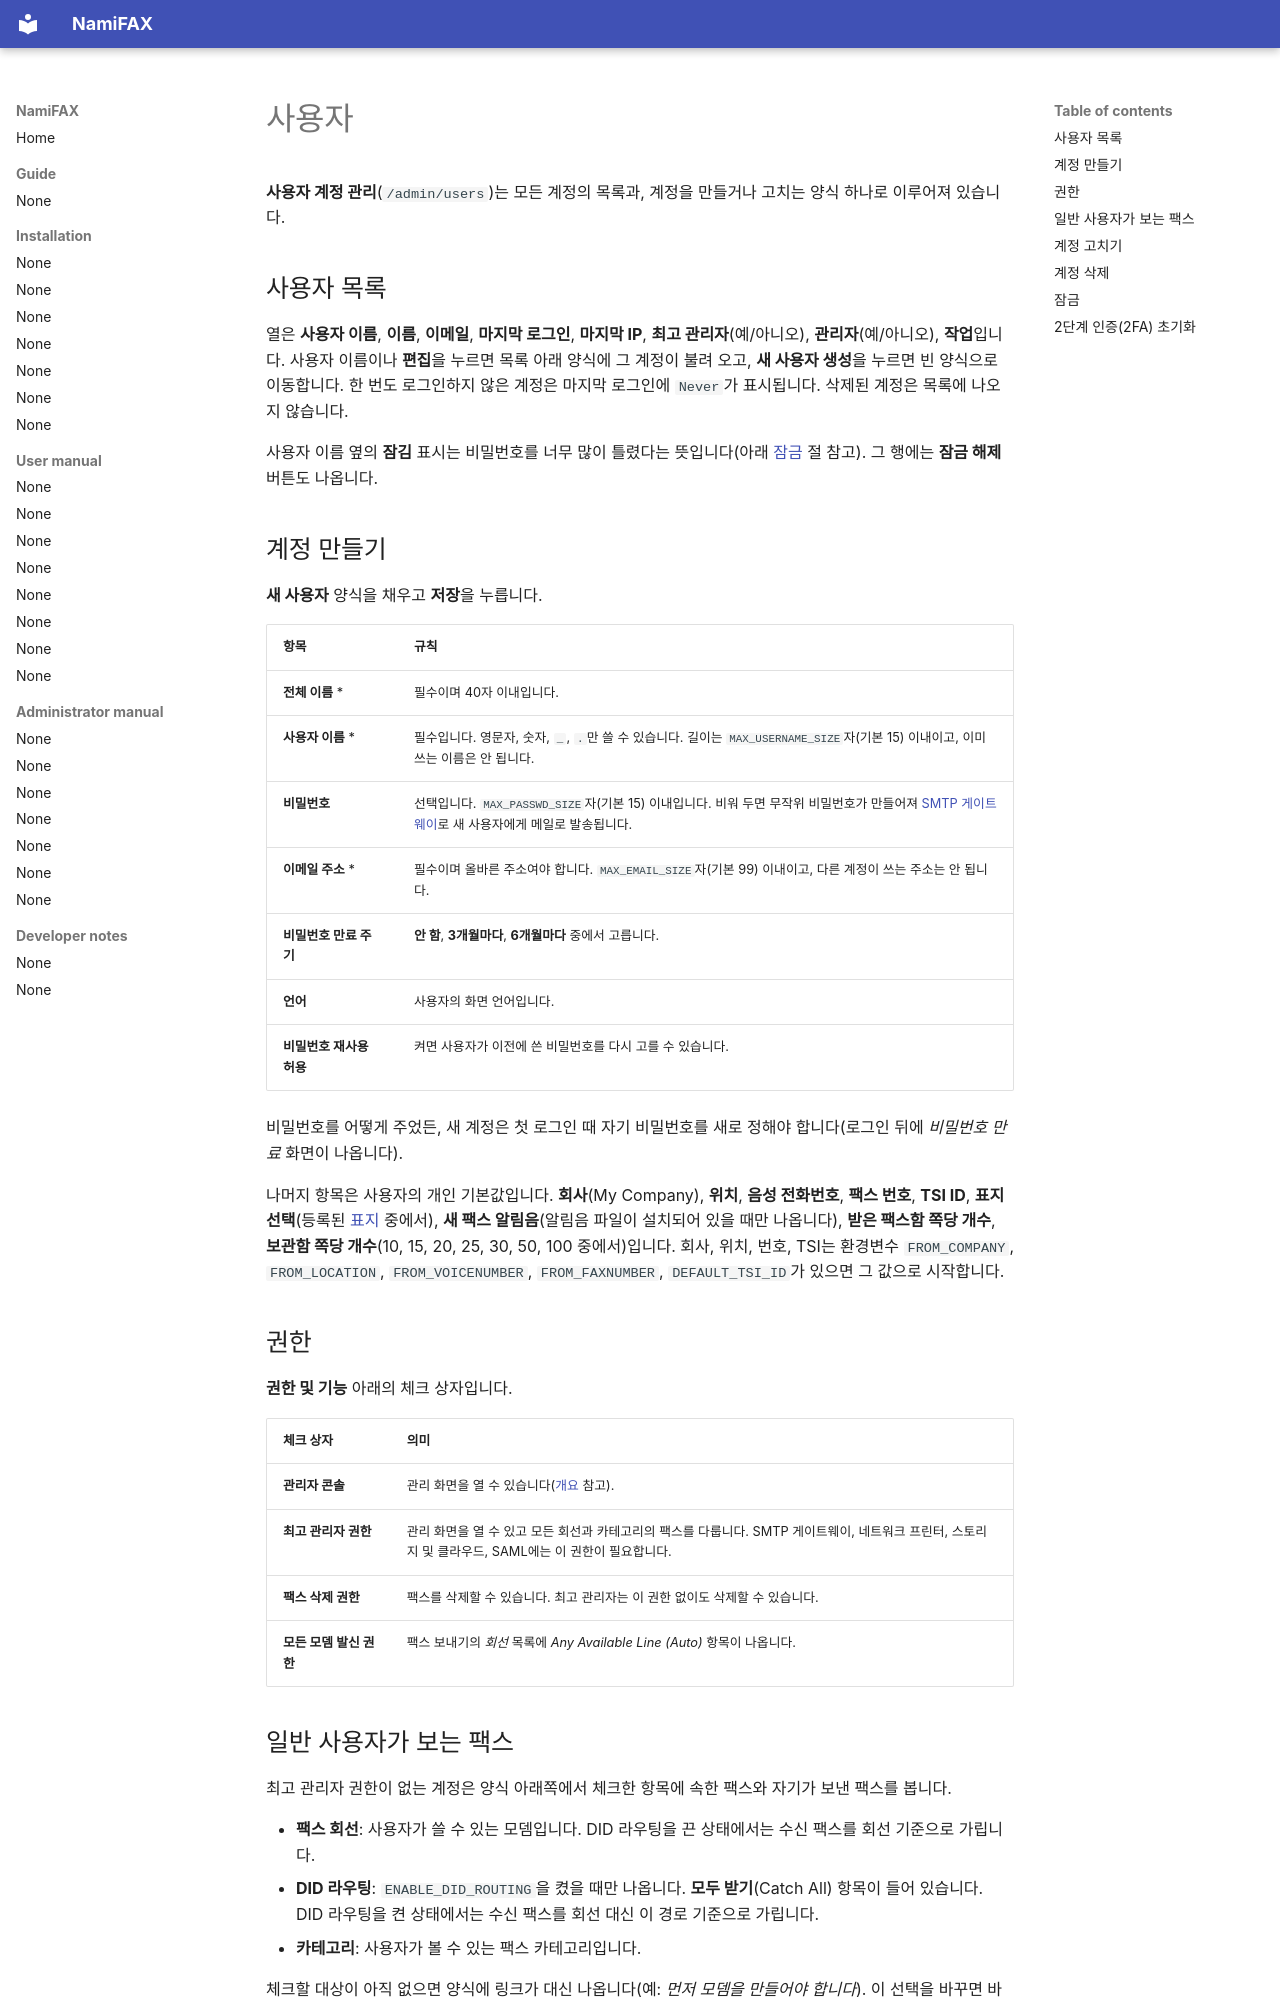

repository: search5/nami-fax · page: ko/manual/admin/users/index.html · generator: mkdocs

# 사용자

**사용자 계정 관리**(`/admin/users`)는 모든 계정의 목록과, 계정을 만들거나 고치는 양식 하나로 이루어져 있습니다.

## 사용자 목록

열은 **사용자 이름**, **이름**, **이메일**, **마지막 로그인**, **마지막 IP**, **최고 관리자**(예/아니오), **관리자**(예/아니오), **작업**입니다. 사용자 이름이나 **편집**을 누르면 목록 아래 양식에 그 계정이 불려 오고, **새 사용자 생성**을 누르면 빈 양식으로 이동합니다. 한 번도 로그인하지 않은 계정은 마지막 로그인에 `Never`가 표시됩니다. 삭제된 계정은 목록에 나오지 않습니다.

사용자 이름 옆의 **잠김** 표시는 비밀번호를 너무 많이 틀렸다는 뜻입니다(아래 [잠금](#lockout) 절 참고). 그 행에는 **잠금 해제** 버튼도 나옵니다.

## 계정 만들기

**새 사용자** 양식을 채우고 **저장**을 누릅니다.

| 항목 | 규칙 |
|---|---|
| **전체 이름** \* | 필수이며 40자 이내입니다. |
| **사용자 이름** \* | 필수입니다. 영문자, 숫자, `_`, `.`만 쓸 수 있습니다. 길이는 `MAX_USERNAME_SIZE`자(기본 15) 이내이고, 이미 쓰는 이름은 안 됩니다. |
| **비밀번호** | 선택입니다. `MAX_PASSWD_SIZE`자(기본 15) 이내입니다. 비워 두면 무작위 비밀번호가 만들어져 [SMTP 게이트웨이](system.md)로 새 사용자에게 메일로 발송됩니다. |
| **이메일 주소** \* | 필수이며 올바른 주소여야 합니다. `MAX_EMAIL_SIZE`자(기본 99) 이내이고, 다른 계정이 쓰는 주소는 안 됩니다. |
| **비밀번호 만료 주기** | **안 함**, **3개월마다**, **6개월마다** 중에서 고릅니다. |
| **언어** | 사용자의 화면 언어입니다. |
| **비밀번호 재사용 허용** | 켜면 사용자가 이전에 쓴 비밀번호를 다시 고를 수 있습니다. |

비밀번호를 어떻게 주었든, 새 계정은 첫 로그인 때 자기 비밀번호를 새로 정해야 합니다(로그인 뒤에 *비밀번호 만료* 화면이 나옵니다).

나머지 항목은 사용자의 개인 기본값입니다. **회사**(My Company), **위치**, **음성 전화번호**, **팩스 번호**, **TSI ID**, **표지 선택**(등록된 [표지](covers.md) 중에서), **새 팩스 알림음**(알림음 파일이 설치되어 있을 때만 나옵니다), **받은 팩스함 쪽당 개수**, **보관함 쪽당 개수**(10, 15, 20, 25, 30, 50, 100 중에서)입니다. 회사, 위치, 번호, TSI는 환경변수 `FROM_COMPANY`, `FROM_LOCATION`, `FROM_VOICENUMBER`, `FROM_FAXNUMBER`, `DEFAULT_TSI_ID`가 있으면 그 값으로 시작합니다.

## 권한

**권한 및 기능** 아래의 체크 상자입니다.

| 체크 상자 | 의미 |
|---|---|
| **관리자 콘솔** | 관리 화면을 열 수 있습니다([개요](index.md) 참고). |
| **최고 관리자 권한** | 관리 화면을 열 수 있고 모든 회선과 카테고리의 팩스를 다룹니다. SMTP 게이트웨이, 네트워크 프린터, 스토리지 및 클라우드, SAML에는 이 권한이 필요합니다. |
| **팩스 삭제 권한** | 팩스를 삭제할 수 있습니다. 최고 관리자는 이 권한 없이도 삭제할 수 있습니다. |
| **모든 모뎀 발신 권한** | 팩스 보내기의 *회선* 목록에 *Any Available Line (Auto)* 항목이 나옵니다. |
